pico-8 play session: hold → + tap 🅾, after a click and taps of 🅾, ❎, 🅾+❎, 🅾 in the second before t = 0

[t = 1 s] hold → ~1s, tap 🅾 ~2×
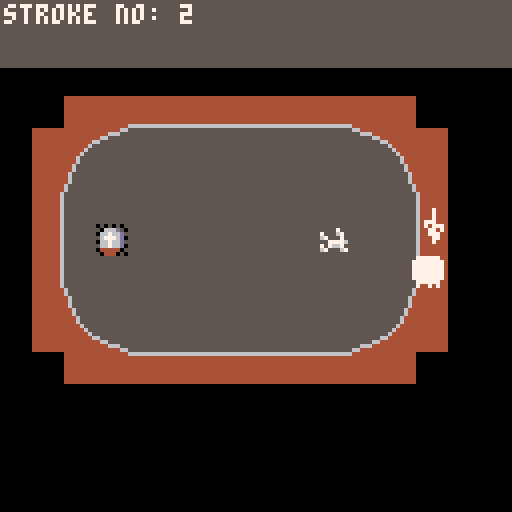
[t = 2 s] hold → ~2s, tap 🅾 ~4×
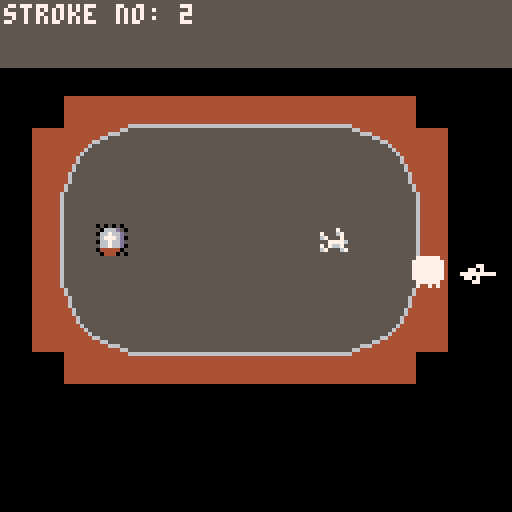
[t = 4 s] hold → ~4s, tap 🅾 ~7×
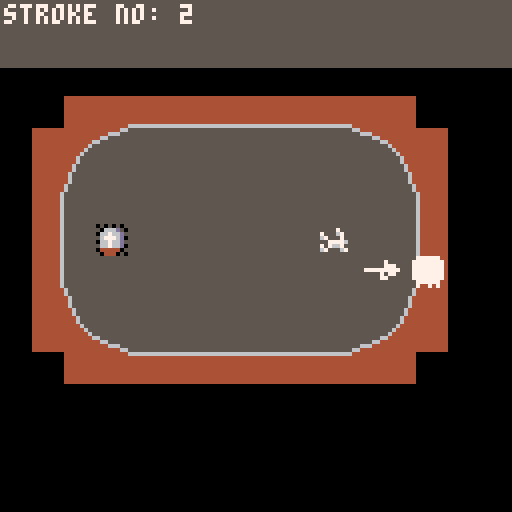

pico-8 cartridge
version 42
__lua__
-- spoopy (aka fun-scary) minigolf

printh("spoopy_golf initialized", "log.txt", true)

--class def'ns here

--note to self: screen is 16*16 tiles... 128*128 px
-- tiles are 8px*8px
-- the various draw shape functions (circ(),line()) are in terms of global map pixels (g)
-- for angles, 0 is right, 0.25 is up, sin is actually -sin: down is pos up is neg
 -- atan2(1,0) is right, and returns 0. atan2(0,-1) is up and returns 0.25, etc

vec2d = {}
vec2d.__index = vec2d

function vec2d.new(x,y)
 local self = setmetatable({},vec2d)
 self.x = x
 self.y = y
 return self
end

-- this makes vec2d(1,2) the same as vec2d.new(1,2)
setmetatable(vec2d, {
 __call = function(cls, ...)
  return cls.new(...) -- Calls vec2d:new(...)
 end
})

-- add two vectors
function vec2d.__add(a,b)
 return vec2d(a.x + b.x, a.y + b.y)
end

-- subtract two vectors
function vec2d.__sub(a,b)
 return vec2d(a.x - b.x, a.y - b.y)
end

-- multiply vector and scalar
function vec2d.__mul(a,b)
 return vec2d(a.x * b, a.y * b)
end

-- divide vector by scalar
function vec2d.__div(a,b)
 return vec2d(a.x / b, a.y / b)
end

-- check if two vectors are equal
function vec2d.__eq(a,b)
 return (a.x == b.x and a.y == b.y)
end

-- negate a vector (unary minus)
function vec2d.__unm(a)
 return vec2d(-a.x, -a.y)
end

function vec2d:rotate(angle, pivot)
 -- angle is scalar, pivot is vec2d
 -- functions like this ought to not modify the original vector. if you want it modified, do:
  -- vec = vec.rotate(angle,pivot)
 local temp = self - pivot
 local new_vec = vec2d(0,0)
 new_vec.x = temp.x*cos(angle) - temp.y*sin(angle)
 new_vec.y = temp.x*sin(angle) + temp.y*cos(angle)
 return new_vec + pivot
end

-- do we really need this?
function table_to_string(table)
 local str = ""
 for k,v in pairs(table) do
  str+=k.."="..v..", "
 end
 return str
end

function vec2d:to_string()
 return "("..self.x..","..self.y..")"
end

function vec2d:magnitude()
 return sqrt(self.x^2 + self.y^2)
end

function vec2d:dot(other)
 return self.x*other.x + self.y*other.y
end

function vec2d:normalized()
 local mag = self:magnitude()
 if mag == 0 then
  return vec2d(0,0)
 end
 return self / mag
end

function vec2d:angle()
 return atan2(self.x,self.y)
end

function vec2d:reflect(normal)
 printh("trace: entering vec2d:reflect with self=" .. self:to_string() .. " and normal=" .. normal:to_string(), "log.txt")
 -- r = d-2(d.n)n where d is the incoming vector (self) and n is the normal vector (normal)
 return self - normal * 2 * self:dot(normal) 
 
 -- local angle_diff = normal:angle() - self:angle()
 -- if angle_diff < -0.5 then
 --  angle_diff += 1
 -- elseif angle_diff >0.5 then
 --  angle_diff -= 1
 -- end

 -- return self:rotate(2*angle_diff, vec2d(0,0))
end

box2d = {}
box2d.__index = box2d

function box2d.new(x,y,w,h)
 local self = setmetatable({},box2d)
 self.x = x
 self.y = y
 self.w = w
 self.h = h
 return self
end

-- this is supposed to make box2d(1,2,3,4) the same as box2d.new(1,2,3,4)
setmetatable(box2d, {
 __call = function(cls, ...)
  return cls.new(...) -- Calls box2d:new(...)
 end
})

function box2d:contains(point)
 -- the edges of the box are (not?) included in the box
 if point.x >= self.x and point.x <= self.x+self.w and point.y >= self.y and point.y <= self.y + self.h then
  return true
 end
 return false
end

function box2d:centre()
 return vec2d((self.x+self.w)/2,(self.y+self.h)/2)
end

-->8
-- utility functions here

-- the location of the camera, in pixels, relative to the global map
g_camera = vec2d(0,0)

-- s is a pixel location relative to a sprite
-- ss is a pixel location relative to the spritesheet
-- g is a pixel location relative to the global map
-- c is a pixel location relative to the camera
-- k refers to sprite number
-- everything with a 't' in it is a location in units of tiles

function s2ss(sprite_k, s)
 -- local row = flr(sprite_k / 16) -- starting at zero
 -- local column = sprite_k % 16 -- starting at zero
 -- return vec2d(s.x+column*8, s.y+row*8)

 -- this is marginally more optimized compared to above
 return vec2d(s.x+(sprite_k%16)*8,s.y+(flr(sprite_k / 16))*8)
end

function s2colour(sprite_k, s)
 local ss = s2ss(sprite_k, s)
 return sget(ss.x, ss.y)
end

function g2c(g)
 return g - g_camera
end

function c2g(c)
 return c + g_camera
end

function g2gt(g)
 return vec2d(flr(g.x/8), flr(g.y/8))
end

function gt2k(gt)
 return mget(gt.x, gt.y)
end

function gt2g(gt)
 return gt*8
end

function g2k(g)
 return mget(flr(g.x/8),flr(g.y/8)) --same as gt2k(g2gt(g)) but fewer calls
end

function k2ss(k)
 return vec2d((k%16)*8,flr(k/16)*8)
end

function g2s(g)
 return vec2d(g.x%8,g.y%8)
end

function g2ss(g)
 local k = g2k(g)
 local s = g2s(g)
 return s2ss(k,s)
end

-->8

collision_colour = 5

ball = {g_pos=vec2d(64, 64), vel=vec2d(0,0), k=48, k_i = 0}

-- normals are in the following format:
-- key=sspx.to_string()
-- val=normal_dir (angle ranging 0-1, right=0, increasing counter-clockwise)
normals = {}

holes = {}
holes[1] = {gt_ball = vec2d(1,1), gt_cam = vec2d(0,0)}
holes[2] = {gt_ball = vec2d(19.5,5.5), gt_cam = vec2d(16,0)}

friction = 0.1 --todo check what's reasonable, let it be tile dependent (make a friction_k table)
speed_multiplier_on_reflection = 0.75
shot_speed = 3
hole_num = 1

win = false

shot_display = {x=1, y=1, text = "stroke no: "}

shot_angle = 0
shot_counter = 0

function compute_normals_for_circle(is_convex, outer_box, inner_box)
 printh("trace: entering compute_normals_for_circle", "log.txt")
 local centre = outer_box:centre()

 local multiplier
 if (is_convex) multiplier = 1 else multiplier= -1

 for y = outer_box.y, outer_box.y + outer_box.h do
  for x = outer_box.x, outer_box.x + outer_box.w do
   local ipoint = vec2d(x,y)
   if not inner_box:contains(ipoint) then
    if sget(x,y) == collision_colour then
     local normal_angle = atan2(multiplier*(x-centre.x),multiplier*(y-centre.y))
     --printh("ipoint = " .. ipoint:to_string(), "log.txt")
     normals[ipoint:to_string()] = normal_angle
     -- add only works for arrays with numerical indices
     --add(normals,normal,ipoint:to_string())
    end
   end
  end
 end
end

function compute_parallel_normals_for_single_sprite(k, angle)
 local top_left = k2ss(k)
 for y = top_left.y, top_left.y + 7 do
  for x = top_left.x, top_left.x + 7 do
   local point = vec2d(x,y)
   normals[point:to_string()] = angle
  end
 end
end

function compute_normals()
 printh("entering compute_normals", "log.txt")
 -- the convex circle
 local outer_box = box2d(64,0,32,32)
 local inner_box = box2d(72,8,16,16)
 --local top_left_outer_box = vec2d(64,0)
 --local top_left_inner_box = vec2d(72,8)
 --local bottom_right_inner_box = vec2d(87,23)
 --local bottom_right_outer_box = vec2d(95,31)
 
 compute_normals_for_circle(true, outer_box, inner_box)

 -- the concave circle
 outer_box = box2d(96,0,32,32)
 inner_box = box2d(104,8,16,16)
 -- local top_left_outer_box = vec2d(96,0)
 -- local top_left_inner_box = vec2d(104,8)
 -- local bottom_right_inner_box = vec2d(119,23)
 -- local bottom_right_outer_box = vec2d(127,31)
 compute_normals_for_circle(false, outer_box, inner_box)

 compute_parallel_normals_for_single_sprite(20,0.125)
 compute_parallel_normals_for_single_sprite(21,0.375)
 compute_parallel_normals_for_single_sprite(22,0.625)
 compute_parallel_normals_for_single_sprite(23,0.875)

 compute_parallel_normals_for_single_sprite(36,0)
 compute_parallel_normals_for_single_sprite(37,0.25)
 compute_parallel_normals_for_single_sprite(38,0.5)
 compute_parallel_normals_for_single_sprite(39,0.75)

 compute_parallel_normals_for_single_sprite(52,0)
 compute_parallel_normals_for_single_sprite(53,0.25)
 compute_parallel_normals_for_single_sprite(54,0.5)
 compute_parallel_normals_for_single_sprite(55,0.75)
end

function read_input()
 if btnp(5) then
  ball.vel.x = shot_speed*cos(shot_angle)
  ball.vel.y = shot_speed*sin(shot_angle)
  ball_stopped = false
  shot_counter += 1
 elseif btn(0) then
  shot_angle -= 0.025
 elseif btn(1) then
  shot_angle += 0.025
 end

 -- prob pointless, but prevents edge-case overflow
 if shot_angle < -0.5 then
  shot_angle += 1
 elseif shot_angle > 0.5 then
  shot_angle -= 1
 end
end

-- detection: finds the first collision along the path (pixel or tile-based).
-- returns nil if no collision, or {type="wall"|"hole", pix=vec2d, normal=vec2d} (normal only for walls).

-- we should update this to account for the fact that the ball has a radius.
-- maybe there is a version of bresenham that gives a thickness to the line.
-- the answer is to do bresenham for all 4 corners of the ball sprite, since it's always a square, and then take the earliest collision among all 4 lines.
-- this seems like a lot of work.
function detect_collision(cur_pix, next_pix)
 printh("trace: entering detect_collision", "log.txt")
 if cur_pix == next_pix then
  return nil
 end

 local start = vec2d(flr(cur_pix.x), flr(cur_pix.y))
 local target = vec2d(flr(next_pix.x), flr(next_pix.y))
 local last_pix = start
 local dx = abs(target.x - start.x)
 local dy = abs(target.y - start.y)
 local sx = sgn(target.x - start.x)
 local sy = sgn(target.y - start.y)
 local err = dx - dy

 local check_pix = vec2d(start.x, start.y)

 while check_pix ~= target do
  -- move to next pixel along bresenham path
  if dx == 0 then
   check_pix.y += sy
  elseif dy == 0 then
   check_pix.x += sx
  else
   local e2 = err * 2
   if e2 > -dy then
    err -= dy
    check_pix.x += sx
   else
    err += dx
    check_pix.y += sy
   end
  end

  -- check for pixel-based collision (walls/obstacles with normals)
  local normal_angle = normals[g2ss(check_pix):to_string()]
  if normal_angle then
   local normal_vec = vec2d(cos(normal_angle), sin(normal_angle))  -- convert angle to vector
   printh("trace: collision detected at " .. check_pix:to_string() .. " with last safe pixel: " .. last_pix:to_string() .. " and normal: " .. normal_vec:to_string(), "log.txt")
   -- pix isn't consumed, can probably remove.
   return {type="wall", pix=check_pix, last_pix=last_pix, normal=normal_vec}
  end
  -- if other pixel-based obstacles are added, check for them here

  -- check for tile-based collision (holes)
  local tile = g2k(check_pix)
  if tile == 18 then
   printh("trace: collision detected with hole at: " .. check_pix:to_string(), "log.txt")
   return {type="hole", pix=check_pix}
  end

  -- add more checks here for other tile-based obstacles 

  -- if we get here, no colision occurred, so record this as the last non-collision pixel and keep checking
  last_pix = check_pix
 
 end

 return nil  -- no collision found
end

function compute_final_position(cur_pix, move_vec)
 local current = cur_pix
 local remaining = move_vec

 while true do
  if remaining == vec2d(0,0) then
   return current
  end

  local next_pix = current + remaining
  local collision = detect_collision(current, next_pix)
  if not collision then
   return next_pix
  end

  if collision.type == "hole" then
   ball_stopped = true
   ball.vel = vec2d(0, 0)
   return collision.pix
  elseif collision.type == "wall" then
   local travelled = (collision.last_pix - current):magnitude()
   local remaining_dist = (remaining:magnitude() - travelled) * speed_multiplier_on_reflection
   printh("trace: ball.vel before reflection: " .. ball.vel:to_string(), "log.txt")
   printh("trace: collision normal: " .. collision.normal:to_string(), "log.txt")
   ball.vel = ball.vel:reflect(collision.normal)
   printh("trace: ball.vel after reflection: " .. ball.vel:to_string(), "log.txt")
   if remaining_dist <= 0 then
    return collision.last_pix
   end
   remaining = ball.vel:normalized() * remaining_dist
   current = collision.last_pix
  else
   -- handle other collision types if added
   return current  -- default to stopping at current position on unknown collision
  end
 end
end

function init_hole(num)
 printh("trace: entering init_hole(" .. num .. ")", "log.txt")
 ball.pos = gt2g(holes[num].gt_ball) -- convert from tile to global pixel coords
 camera(holes[num].gt_cam.x,holes[num].gt_cam.y)
 ball.vel = vec2d(0, 0)
 ball_stopped = true
 -- we can add an offset here. gets updated rarely, not once per frame
 shot_display.x = holes[num].gt_cam.x + 1
 shot_display.y = holes[num].gt_cam.y + 1
end

function update_ball_physics()
 -- apply friction only; movement is resolved before this
 local speed = ball.vel:magnitude()
 if speed == 0 then
  ball_stopped = true
  return
 end

 -- friction is constant force, so constant deceleration, so just a speed subtraction.
 local new_speed = speed - friction
 if new_speed <= 0 then
  ball_stopped = true
  ball.vel = vec2d(0, 0)
 else
  ball.vel = ball.vel * (new_speed / speed)
 end
end

function ball_update()
 local cur_pos = ball.g_pos
 local final_pos = compute_final_position(cur_pos, ball.vel)
 ball.g_pos = final_pos

 if not ball_stopped then
  update_ball_physics()
 end
end

function _init()
 printh("trace: entering _init", "log.txt")
 compute_normals()
 init_hole(1)
end

function _update()
 printh("trace: entering _update", "log.txt")
 if not win then
  read_input()
 end
 if not ball_stopped then
  ball_update()
 end
end


-->8
-- all drawing-related functions are below
function draw_ball()

 ball.k_i = (ball.k_i+1)%4
 if ball_stopped == false  and ball.k_i == 0 then 
  local ball_angle = ball.vel:angle()
  if 1/8<=ball_angle and ball_angle < 3/8 then
   --up
   if ball.k>=32 then
    ball.k=(ball.k+1)%4 + 32
   else
    ball.k=32
   end
  elseif 3/8<=ball_angle and ball_angle < 5/8 then
   --left
   if ball.k>=48 then
    ball.k=(ball.k-1)%4 + 48
   else
    ball.k=48
   end
  elseif 5/8<=ball_angle and ball_angle < 7/8 then
   --down
   if ball.k>=32 then
    ball.k=(ball.k-1)%4 + 32
   else
    ball.k=32
   end
  else
   --right
   if ball.k>=48 then
    ball.k=(ball.k+1)%4 + 48
   else
    ball.k=48
   end
  end
 end
 printh("trace: drawing ball at " .. ball.g_pos:to_string() .. " with sprite " .. ball.k, "log.txt")
 spr(ball.k,ball.g_pos.x,ball.g_pos.y)
end

function draw_arrow()
 local colour = 7

 -- create a prototype arrow, facing right (angle=0), and rotate it

 local centre = vec2d(ball.g_pos.x + 4, ball.g_pos.y + 4)
 local tip = vec2d(centre.x-8, centre.y):rotate(shot_angle,centre)
 local tail = vec2d(centre.x-16, centre.y):rotate(shot_angle,centre)  
 local lpoint = vec2d(centre.x-12, centre.y+2):rotate(shot_angle,centre)
 local rpoint = vec2d(centre.x-12, centre.y-2):rotate(shot_angle,centre)   

 -- draw the arrow

 line(tip.x, tip.y, tail.x, tail.y, colour)
 line(tip.x, tip.y, lpoint.x, lpoint.y, colour)
 line(tip.x, tip.y, rpoint.x, rpoint.y, colour)
 line(lpoint.x, lpoint.y, rpoint.x, rpoint.y, colour)

 --print("angle="..shot_angle,0,0)
 --print("tip=("..tip.x..","..tip.y.."), centre=("..centre.x..","..centre.y..")",0,8)
 --print("tip=-1*"..cos(shot_angle)..", -(-1)*"..sin(shot_angle),0,16)
end

function draw_display()
 rectfill(0, 0, 8*16, 8*2, 5)
 if win then
  print("winner!", holes[hole_num].gt_cam.x + 8*8, holes[hole_num].gt_cam.y+1, 7)
 end
 print(shot_display.text .. shot_counter, shot_display.x, shot_display.y, 7)
end

function _draw()
 printh("trace: entering _draw", "log.txt")
 cls()
 map()
 if not win then
  draw_ball()
  if ball_stopped then
   draw_arrow()
  end
 end

 draw_display()

end

-->8
--page 2
-->8
--page 3
__gfx__
57777775077777000707007000777770077777700777770007007070007777705555555555555566665555555555555544444444444444666644444444444444
77667667770077770777777077777777777777777777777707777770777700775555555555566644446665555555555544444444444666555566644444444444
67577757777707707777777707770077707770777700777077777777077077775555555556644444444446655555555544444444466555555555566444444444
67577757777777777707777707777777707770777777777077777077777777775555555664444444444444466555555544444446655555555555555664444444
67777577777777707077707777777777770777777777777777077707077777775555556444444444444444444655555544444465555555555555555556444444
77777777770077707077707707707777777777777777077077077707077700775555564444444444444444444465555544444655555555555555555555644444
57777775777777777777777777770077077777707700777777777777777777775555644444444444444444444446555544446555555555555555555555564444
56556565077777000777777000777770070700700777770007777770007777705556444444444444444444444444655544465555555555555555555555556444
55555555444444440505050555555555655555555555555664444444444444465556444400000000000000004444655544465555000000000000000055556444
555555554444444450666d5055557555465555555555556456444444444444655564444400000000000000004444465544655555000000000000000055555644
5555555544444444066766d575556755446555555555564455644444444446555564444400000000000000004444465544655555000000000000000055555644
5555555544444444567776d067555755444655555555644455564444444465555644444400000000000000004444446546555555000000000000000055555564
5555555544444444066766d555777765444465555556444455556444444655555644444400000000000000004444446546555555000000000000000055555564
5555555544444444566766d075766755444446555564444455555644446555555644444400000000000000004444446546555555000000000000000055555564
55555555444444440444440567555675444444655644444455555564465555556444444400000000000000004444444665555555000000000000000055555556
55555555444444445044405055555555444444466444444455555556655555556444444400000000000000004444444665555555000000000000000055555556
57777755076667000766670055766675555644444444444444446555555555556444444400000000000000004444444665555555000000000000000055555556
76557776777777767777777667777777555644444444444444446555555555556444444400000000000000004444444665555555000000000000000055555556
76775775777777707777777057775567555644444444444444446555555555555644444400000000000000004444446546555555000000000000000055555564
77777776777777767777777057777767555644444444444444446555666666665644444400000000000000004444446546555555000000000000000055555564
76777775777777707777777667777777555644446666666644446555444444445644444400000000000000004444446546555555000000000000000055555564
76557775777777707777777057757767555644445555555544446555444444445564444400000000000000004444465544655555000000000000000055555644
77777776777777767777777667775567555644445555555544446555444444445564444400000000000000004444465544655555000000000000000055555644
57666755076667000766670055777775555644445555555544446555444444445556444400000000000000004444655544465555000000000000000055556444
57777775077777700777777057777775666666666444444444444444444444465556444444444444444444444444655544465555555555555555555555556444
77667667777777777777777776676677444444446444444444444444444444465555644444444444444444444446555544446555555555555555555555564444
67577757777777777777777775777576444444446444444444444444444444465555564444444444444444444465555544444655555555555555555555644444
67577757777777777777777775777576444444446444444444444444444444465555556444444444444444444655555544444465555555555555555556444444
67777577777777777777777777577776444444446444444444444444444444465555555664444444444444466555555544444446655555555555555664444444
77777777777777777777777777777777444444446444444444444444444444465555555556644444444446655555555544444444466555555555566444444444
57777775077777700777777057777775444444446444444444444444444444465555555555566644446665555555555544444444444666555566644444444444
56556565070070700707007056565565444444446444444466666666444444465555555555555566665555555555555544444444444444666644444444444444
__map__
0000000000000000000000000000000000000000000000000000000000000000000000000000000000000000000000000000000000000000000000000000000000000000000000000000000000000000000000000000000000000000000000000000000000000000000000000000000000000000000000000000000000000000
0000000000000000000000000000000000000000000000000000000000000000000000000000000000000000000000000000000000000000000000000000000000000000000000000000000000000000000000000000000000000000000000000000000000000000000000000000000000000000000000000000000000000000
0000000000000000000000000000000000111111111100001111111111110000000000000000000000000000000000000000000000000000000000000000000000000000000000000000000000000000000000000000000000000000000000000000000000000000000000000000000000000000000000000000000000000000
00001111363636363636361111000000000c0d0e0f110000110c0d0e0f110000000000000000000000000000000000000000000000000000000000000000000000000000000000000000000000000000000000000000000000000000000000000000000000000000000000000000000000000000000000000000000000000000
00110c0d101010101010100e0f110000111c10101f110000111c12101f110000000000000000000000000000000000000000000000000000000000000000000000000000000000000000000000000000000000000000000000000000000000000000000000000000000000000000000000000000000000000000000000000000
00111c1010101010101010101f1100003710131010351100112c101010350000000000000000000000000000000000000000000000000000000000000000000000000000000000000000000000000000000000000000000000000000000000000000000000000000000000000000000000000000000000000000000000000000
0037101010101010101010101035000037101010102811111126101010350000000000000000000000000000000000000000000000000000000000000000000000000000000000000000000000000000000000000000000000000000000000000000000000000000000000000000000000000000000000000000000000000000
0037101210101010101013101035000037101010103839363a3b101010350000000000000000000000000000000000000000000000000000000000000000000000000000000000000000000000000000000000000000000000000000000000000000000000000000000000000000000000000000000000000000000000000000
0037101010101010101010101035000011141010101010101010101010350000000000000000000000000000000000000000000000000000000000000000000000000000000000000000000000000000000000000000000000000000000000000000000000000000000000000000000000000000000000000000000000000000
00112c1010101010101010102f11000011111410101010101010101015110000000000000000000000000000000000000000000000000000000000000000000000000000000000000000000000000000000000000000000000000000000000000000000000000000000000000000000000000000000000000000000000000000
00113c3d101010101010103e3f11000000001114101010101010101511110000000000000000000000000000000000000000000000000000000000000000000000000000000000000000000000000000000000000000000000000000000000000000000000000000000000000000000000000000000000000000000000000000
0000111134343434343434111100000000000011343434343434341111000000000000000000000000000000000000000000000000000000000000000000000000000000000000000000000000000000000000000000000000000000000000000000000000000000000000000000000000000000000000000000000000000000
